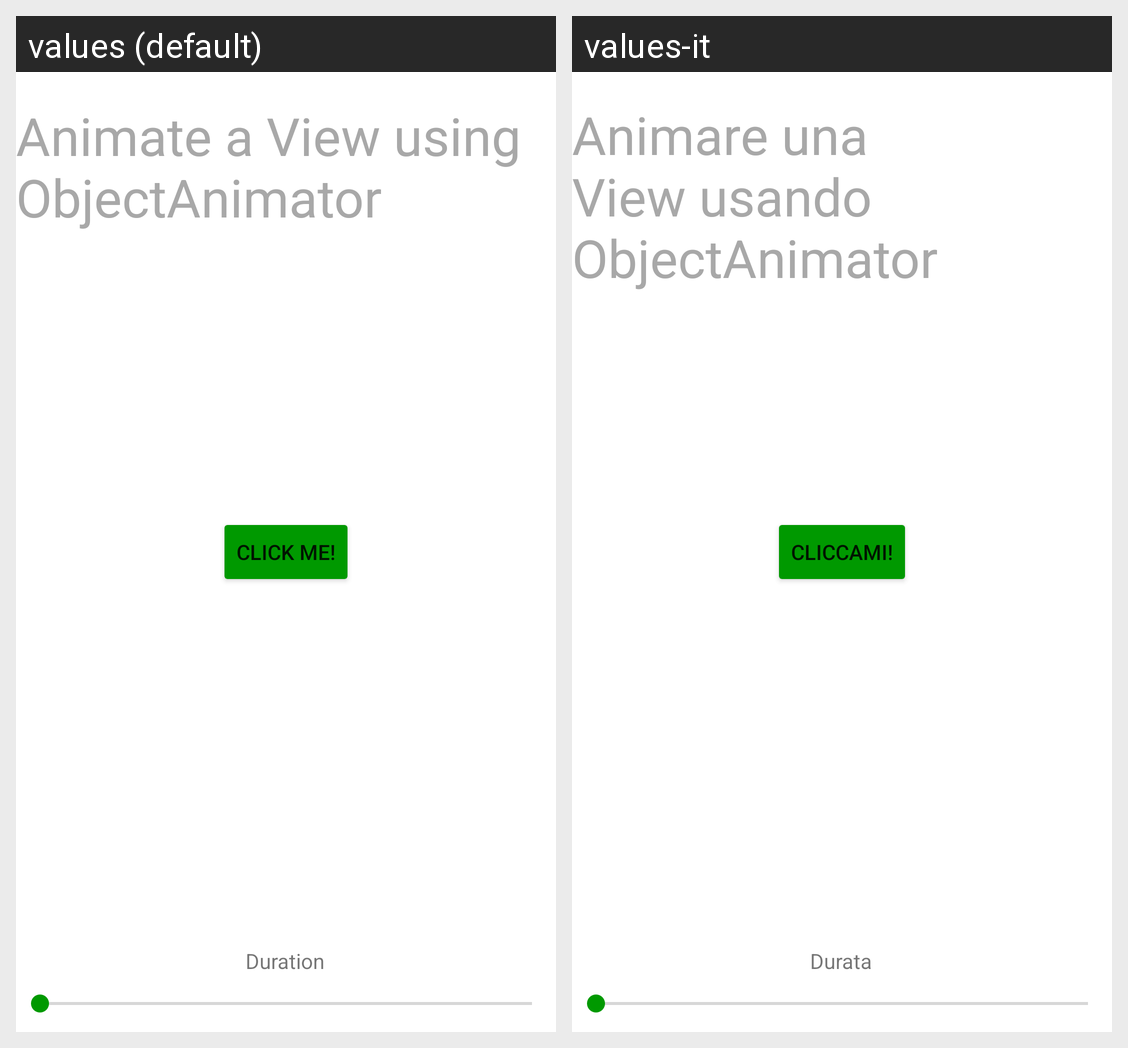

For this localized Android screen grid, give each drawn string resource with its value in every locale shown.
Android screen res/layout/fragment_first_anim.xml rendered under 2 locales, left to right: values (default), values-it. Device: Nexus 5 (rendered at 1080×1920; each locale shown at half size, 540×960, under a caption strip naming it); theme Theme.MFAnim.
Strings drawn on this screen, with the default value and each locale's value (text and hints the layout hard-codes, and strings that could not be matched under every locale, appear in the picture but are not listed):

click_me
  values: Click me!
  values-it: Cliccami!

duration
  values: Duration
  values-it: Durata

anim_view_pos_objanim
  values: Animate a View using ObjectAnimator
  values-it: Animare una View usando ObjectAnimator
